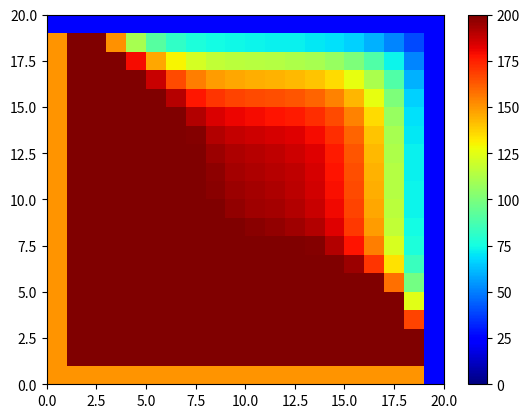

Write Python code to recreate this figure.
import numpy as np
import matplotlib.pyplot as plt
import math

#Sun Intensity
def sun_intensity(start_time,end_time,current_time,intensity,tilt_angle=0):
    total_time = end_time-start_time
    angle_of_sun = (current_time/total_time)*np.pi
    ind_var = (math.sin(angle_of_sun)*math.cos(tilt_angle))
    if ind_var == 0:
        ind_var = 0.00001
    intensity = intensity*1.4*0.7**(ind_var**-0.678)
    x_intensity = int(intensity*math.cos(angle_of_sun))
    y_intensity = int(intensity*math.sin(angle_of_sun)*math.cos(tilt_angle))
    z_intensity = int(intensity*math.sin(angle_of_sun)*math.sin(tilt_angle))
    return (x_intensity,y_intensity,z_intensity)

time = np.linspace(0,1000,1000)
x_intensity = np.zeros(1000)
y_intensity = np.zeros(1000)
z_intensity = np.zeros(1000)

for t in range(1000):
    x,y,z = sun_intensity(0,1000,t,1380,np.pi/6)
    x_intensity[t] = abs(x)
    y_intensity[t] = y
    z_intensity[t] = z

#Declare Variable
dl = 0.1
dt = 0.0001
c = 0.466
time = 1000
normal_temp = 150
x_size = 20
y_size = 20
z_size = 20
ambient =25
a = 1 #solar radiation absorptivity
h = 1 #convection,radiation heat transfer coefficient
temp_x_neg = 25
temp_y_neg = 25
temp_z_neg = 25

def define_gradient():
    temp_grad = [[[normal_temp for _ in range(x_size)] for _ in range(y_size)] for _ in range(z_size)]

    #XY-plane wall
    for i in range(y_size):
        for j in range(x_size):
            temp_grad[z_size-1][i][j] = temp_x_neg

    # wall
    for i in range(z_size):
        for j in range(x_size):
            temp_grad[i][y_size-1][j] = temp_y_neg

    #Z-axis wall
    for i in range(z_size):
        for j in range(y_size):
            temp_grad[i][j][x_size-1] = temp_z_neg

    return temp_grad

temp1 = define_gradient()
# for i in range(10):
#     print('')
#     for j in range(10):
#         print(temp1[i][j])

fig, axis = plt.subplots()

pcm = axis.pcolormesh(temp1[5], cmap = plt.cm.jet, vmin = 0, vmax = 200)
plt.colorbar(pcm, ax=axis)

for t in range(time):
    temp2 = define_gradient()

    #setting the outer wall to temperature dependent of sun intensity
    #x-wall
    for i in range(y_size):
        for j in range(x_size):
            temp1[0][i][j] = normal_temp + a*z_intensity[t]/h
    #y-wall
    for i in range(z_size):
        for j in range(x_size):
            temp1[i][0][j] = normal_temp + a*y_intensity[t]/h
    #z-wall
    for i in range(z_size):
        for j in range(y_size):
            temp1[i][j][0] = normal_temp + a*x_intensity[t]/h

    
    for z in range(1,z_size-1):
        for y in range(1,y_size-1):
            for x in range(1,x_size-1):
                dd_temp_x = (temp1[z][y][x+1])+(temp1[z][y][x-1])-2*(temp1[z][y][x])
                dd_temp_y = (temp1[z][y+1][x])+(temp1[z][y-1][x])-2*(temp1[z][y][x])
                dd_temp_z = (temp1[z+1][y][x])+(temp1[z-1][y][x])-2*(temp1[z][y][x])
                temp2[z][y][x] = c * dt/(dl**2) * (dd_temp_x+dd_temp_y+dd_temp_z) + temp1[z][y][x]
    temp1 = temp2.copy()
# for i in range(10):
#     print('')
#     for j in range(10):
#         print(temp1[i][j])
    pcm.set_array(temp1[5])
    plt.pause(0.01)

plt.show()